Dataset: poultry (GitHub, PerezAbel/Flora-AI). Classes: bumblefoot, fowlpox, healthy, coryza, CRD.

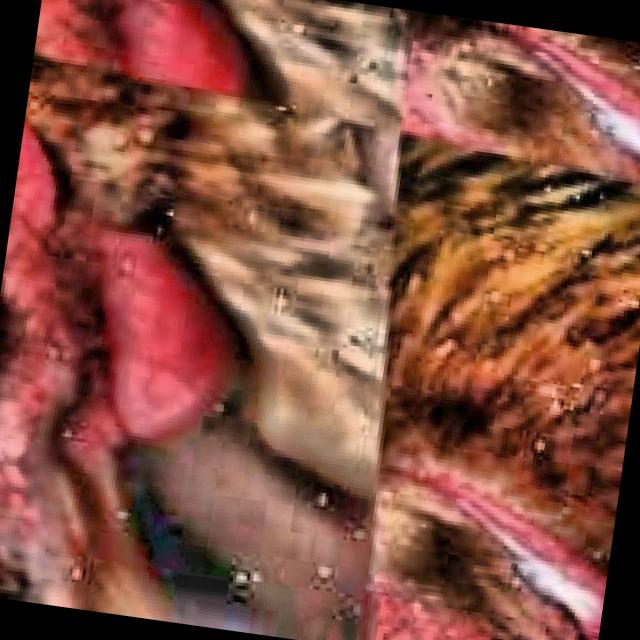
Label: CRD

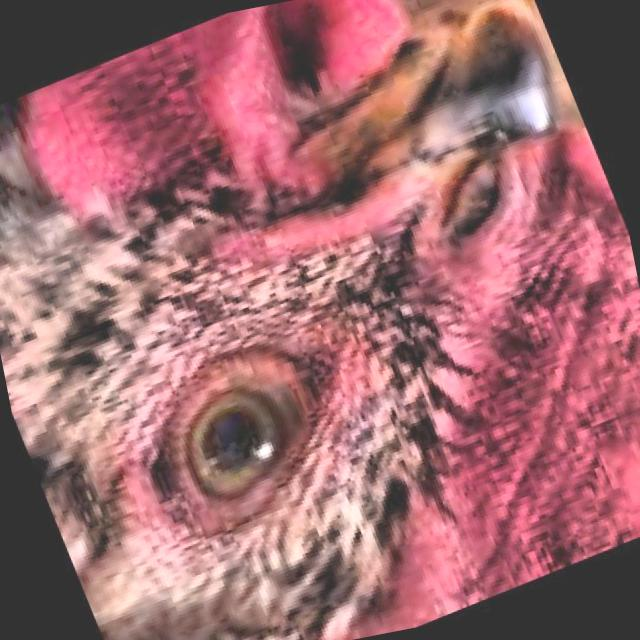
Label: healthy

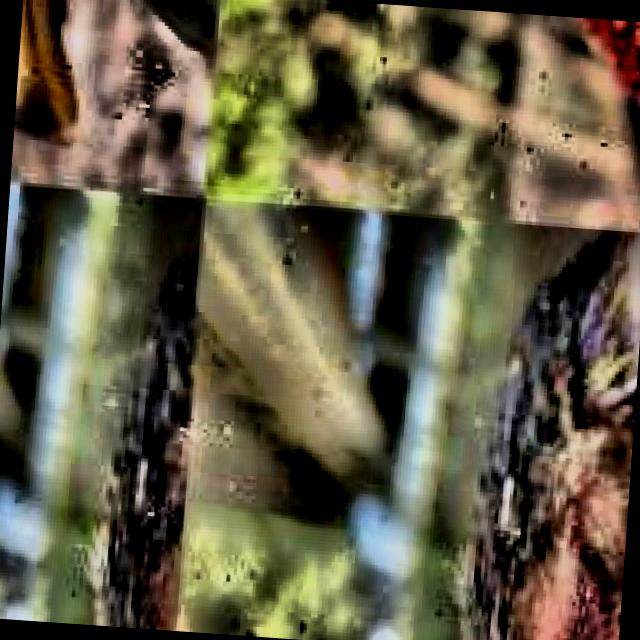
Label: CRD

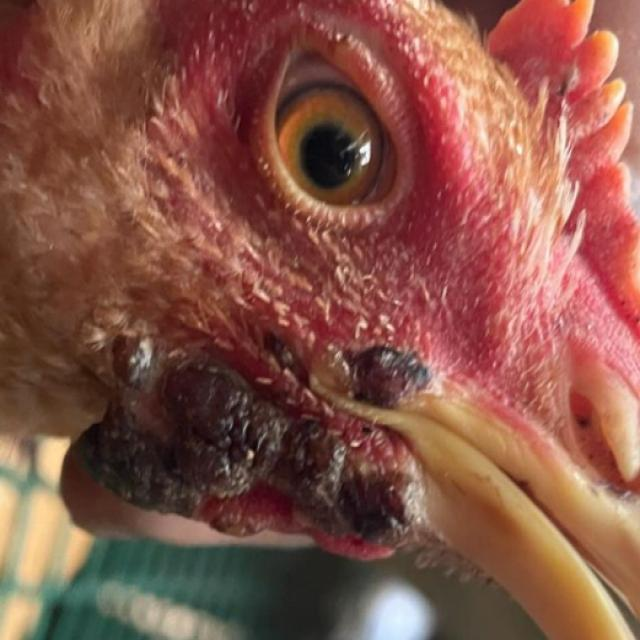
Label: fowlpox

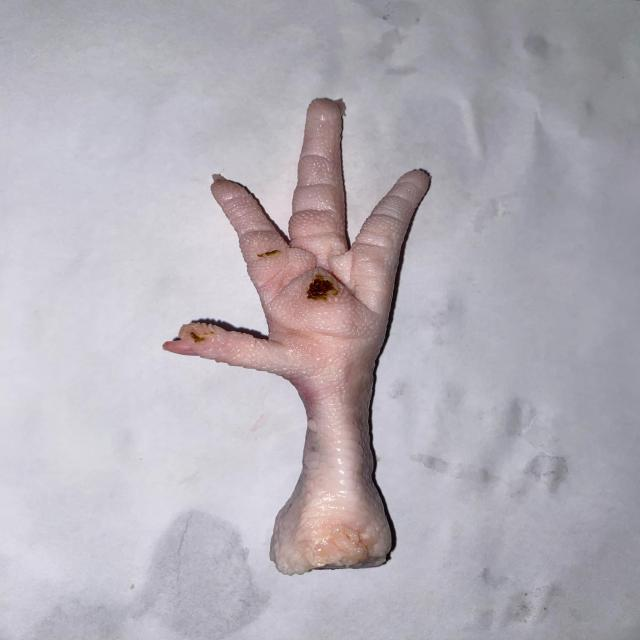
Label: bumblefoot

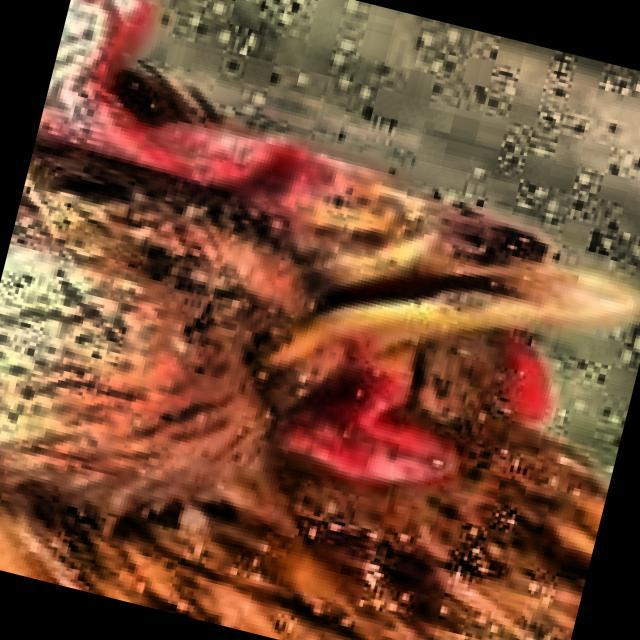
Label: coryza
